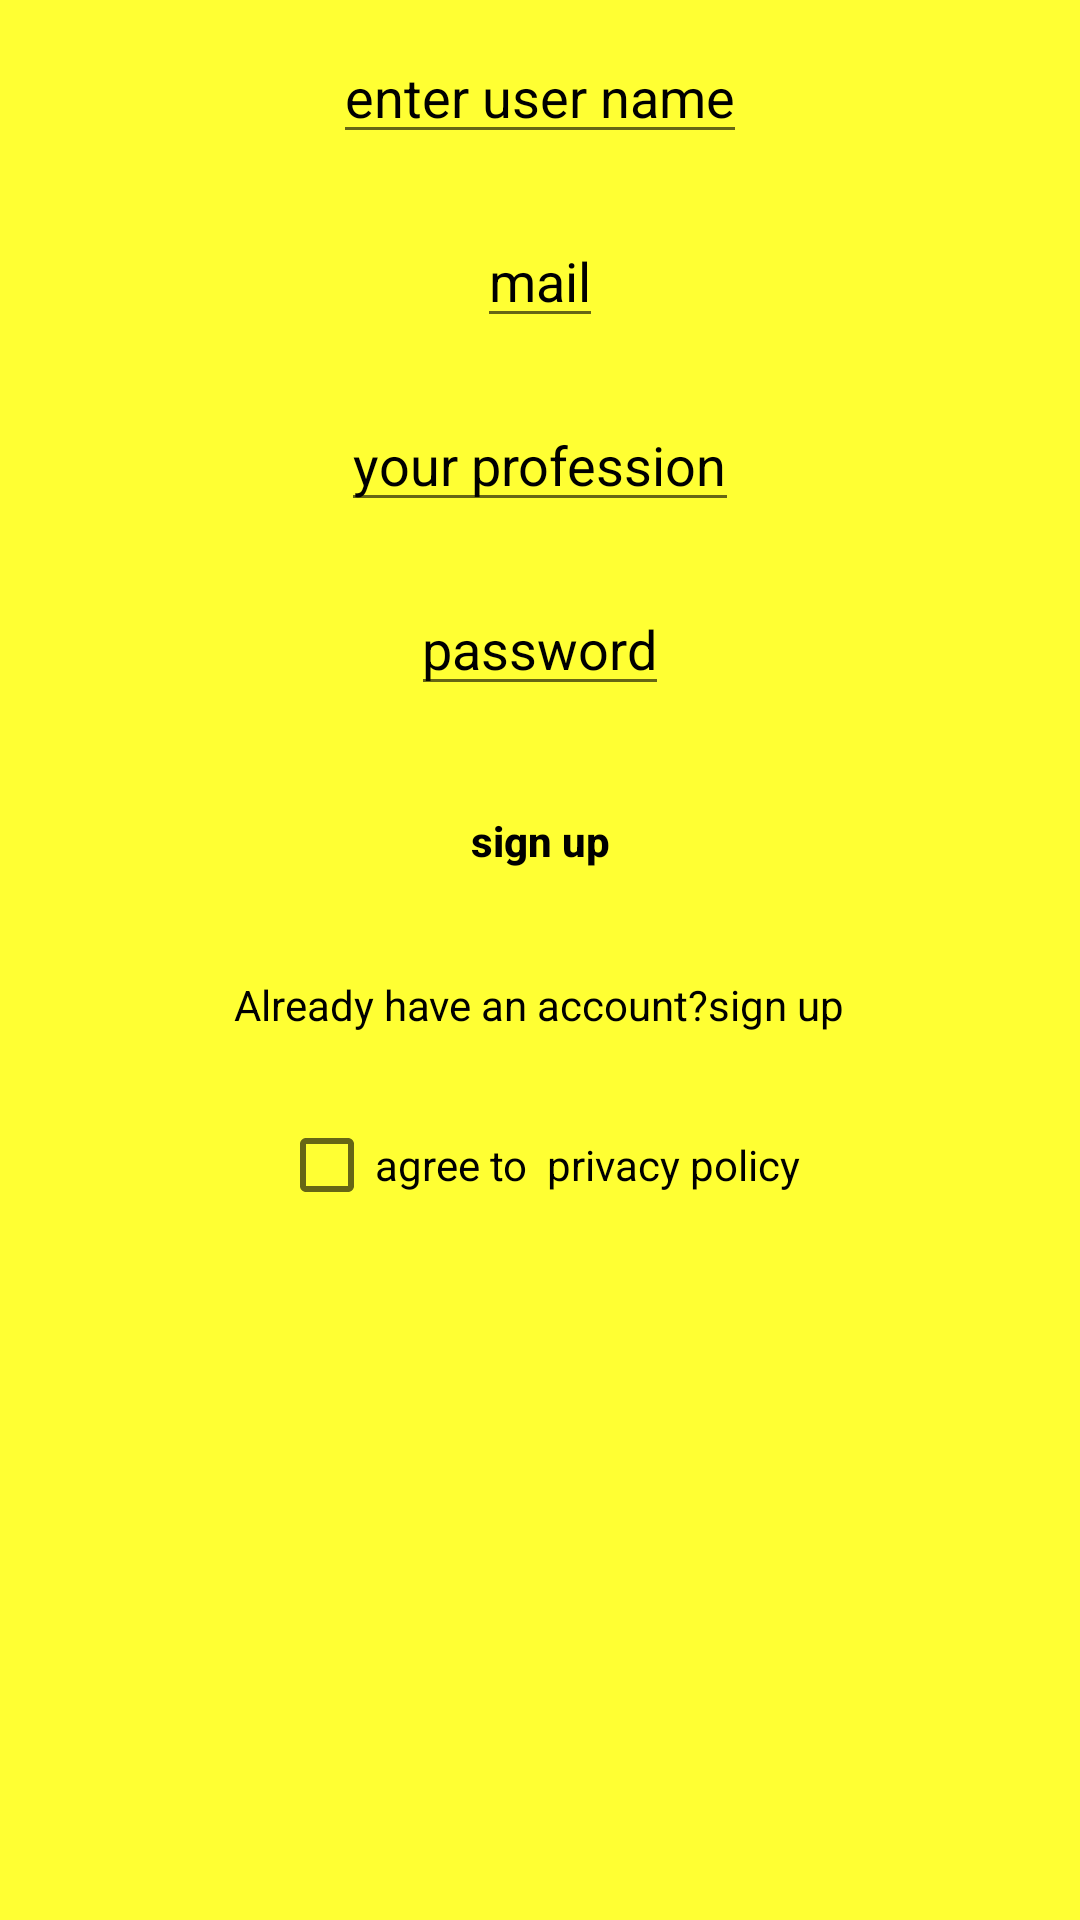

The Android layout XML behind this screen, and the referenced resources:
<!-- AndroidManifest.xml: application theme splashscreen -->
<!-- res/layout/activity_main.xml -->
<?xml version="1.0" encoding="utf-8"?>
<RelativeLayout xmlns:android="http://schemas.android.com/apk/res/android"
    xmlns:app="http://schemas.android.com/apk/res-auto"
    xmlns:tools="http://schemas.android.com/tools"
    android:layout_width="match_parent"
    android:layout_height="match_parent"
    tools:context=".MainActivity"
    android:background="@color/yellowww"
    >

    <EditText
        android:id="@+id/username"
        android:layout_width="wrap_content"
        android:layout_height="wrap_content"
         android:layout_centerHorizontal="true"
        android:hint="enter user name"
        android:inputType="text"
        android:layout_margin="10dp"
        android:textColorHint="@color/black"


        />

    <EditText
        android:id="@+id/usermail"
        android:layout_width="wrap_content"
        android:layout_height="wrap_content"
        android:layout_centerHorizontal="true"
        android:hint="mail"
        android:inputType="textEmailAddress"
   android:layout_below="@+id/username"
        android:layout_margin="10dp"
        android:textColorHint="@color/black"

        />


    <EditText
        android:id="@+id/uerprofession"
        android:layout_width="wrap_content"
        android:layout_height="wrap_content"
       android:layout_centerHorizontal="true"
        android:hint="your profession"
        android:inputType="text"
        android:layout_below="@+id/usermail"
        android:layout_margin="10dp"
        android:textColorHint="@color/black"

        />

    <EditText
        android:id="@+id/userpassword"
        android:layout_width="wrap_content"
        android:layout_height="wrap_content"
       android:layout_centerHorizontal="true"
        android:drawableLeft="@drawable/btn_shape"
        android:hint="password"
        android:inputType="textPassword"
        android:layout_below="@id/uerprofession"
        android:layout_margin="10dp"
        android:textColorHint="@color/black"

        />

    <Button
        android:id="@+id/signup_btn"
        android:layout_width="100dp"
        android:layout_height="50dp"
     android:layout_centerHorizontal="true"
        android:hint="sign up"
        android:textColor="#ffff99"
        android:textStyle="bold"
        android:layout_below="@id/userpassword"
        android:layout_margin="10dp"
        android:backgroundTint="#000fff"
        android:textColorHint="@color/black"
        android:background="@color/material_on_surface_stroke"

        />

    <TextView
        android:id="@+id/txt_alreadyaccount"
        android:layout_width="wrap_content"
        android:layout_height="wrap_content"
      android:layout_centerHorizontal="true"
        android:text="Already have an account?sign up"
        android:layout_below="@+id/signup_btn"
        android:layout_margin="10dp"
        android:textColor="@color/black"
        />

    <CheckBox
        android:id="@+id/checkBox"
        android:layout_width="wrap_content"
        android:layout_height="wrap_content"
        android:layout_centerHorizontal="true"
        android:text="agree to  privacy policy"
        app:layout_constraintTop_toTopOf="parent"
        android:layout_below="@id/txt_alreadyaccount"
        android:layout_margin="10dp"
        />


</RelativeLayout>
<!-- resources referenced by this layout -->
<resources>
  <color name="black">#FF000000</color>
  <color name="yellowww">	 #ffff33</color>
  <!-- drawable btn_shape (drawable) -->
  <?xml version="1.0" encoding="utf-8"?>
  <shape xmlns:android="http://schemas.android.com/apk/res/android">
  
       <corners
  
           android:bottomRightRadius="40dp"
           android:bottomLeftRadius="40dp"
           android:topLeftRadius="40dp"
           android:topRightRadius="40dp"
           />
  
  
  </shape>
  <style name="splashscreen" parent="Theme.MaterialComponents.DayNight.NoActionBar">
  
          <item name="android:windowBackground"> @drawable/splash_screen</item>
      </style>
  <!-- drawable splash_screen (drawable) -->
  <?xml version="1.0" encoding="utf-8"?>
  <layer-list xmlns:android="http://schemas.android.com/apk/res/android">
      <item android:drawable="@color/yellowww"/>
      <item  android:drawable="@drawable/ic_excited_smiley_face" android:gravity="center"  />
  
  
  </layer-list>
  <!-- drawable ic_excited_smiley_face: vector/xml drawable (drawable, 2110 chars, omitted) -->
</resources>
